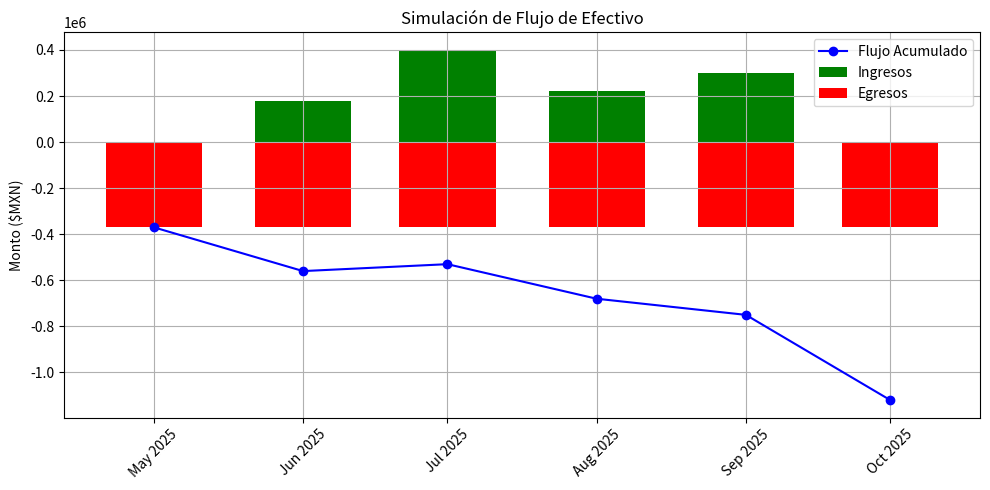

The script that saved this image:
import pandas as pd
import matplotlib.pyplot as plt
import matplotlib.dates as mdates
from datetime import datetime, timedelta

# === CONFIGURACION INICIAL ===
# Ingresos proyectados: lista de diccionarios con fecha de facturacion, monto y dias de pago
proyecciones = [
    {"cliente": "HEINEKEN", "fecha_factura": "2025-05-10", "monto": 250000, "dias_pago": 60},
    {"cliente": "BIMBO", "fecha_factura": "2025-05-15", "monto": 180000, "dias_pago": 45},
    {"cliente": "COPPEL", "fecha_factura": "2025-06-05", "monto": 220000, "dias_pago": 60},
    {"cliente": "LACOMER", "fecha_factura": "2025-06-20", "monto": 150000, "dias_pago": 30},
    {"cliente": "AUDI", "fecha_factura": "2025-07-01", "monto": 300000, "dias_pago": 90},
]

# Gastos mensuales fijos (puedes agregar más)
gastos_fijos = [
    {"concepto": "Nómina", "monto": 320000},
    {"concepto": "Renta", "monto": 30000},
    {"concepto": "Servicios", "monto": 10000},
    {"concepto": "Otros", "monto": 10000},
]

# Fecha de inicio de simulación y meses a proyectar
inicio = datetime(2025, 5, 1)
meses = 6

# === PROCESAMIENTO ===
# Crear DataFrame base de meses
fechas = pd.date_range(inicio, periods=meses, freq='MS')
df = pd.DataFrame({"Fecha": fechas})
df["Ingresos"] = 0

# Calcular ingresos por mes
for p in proyecciones:
    fecha_pago = pd.to_datetime(p["fecha_factura"]) + timedelta(days=p["dias_pago"])
    mes_pago = datetime(fecha_pago.year, fecha_pago.month, 1)
    df.loc[df["Fecha"] == mes_pago, "Ingresos"] += p["monto"]

# Calcular egresos por mes
df["Egresos"] = sum(g["monto"] for g in gastos_fijos)

# Calcular flujo neto y acumulado
df["Flujo Neto"] = df["Ingresos"] - df["Egresos"]
df["Flujo Acumulado"] = df["Flujo Neto"].cumsum()

# === GRAFICADO ===
import matplotlib.pyplot as plt
print(plt.style.available)

fig, ax = plt.subplots(figsize=(10, 5))

ax.bar(df["Fecha"], df["Ingresos"], width=20, label="Ingresos", color="green")
ax.bar(df["Fecha"], df["Egresos"] * -1, width=20, label="Egresos", color="red")
ax.plot(df["Fecha"], df["Flujo Acumulado"], label="Flujo Acumulado", marker='o', color="blue")

ax.set_title("Simulación de Flujo de Efectivo")
ax.set_ylabel("Monto ($MXN)")
ax.xaxis.set_major_formatter(mdates.DateFormatter('%b %Y'))
plt.xticks(rotation=45)
plt.legend()
plt.tight_layout()
plt.grid(True)
plt.show()
